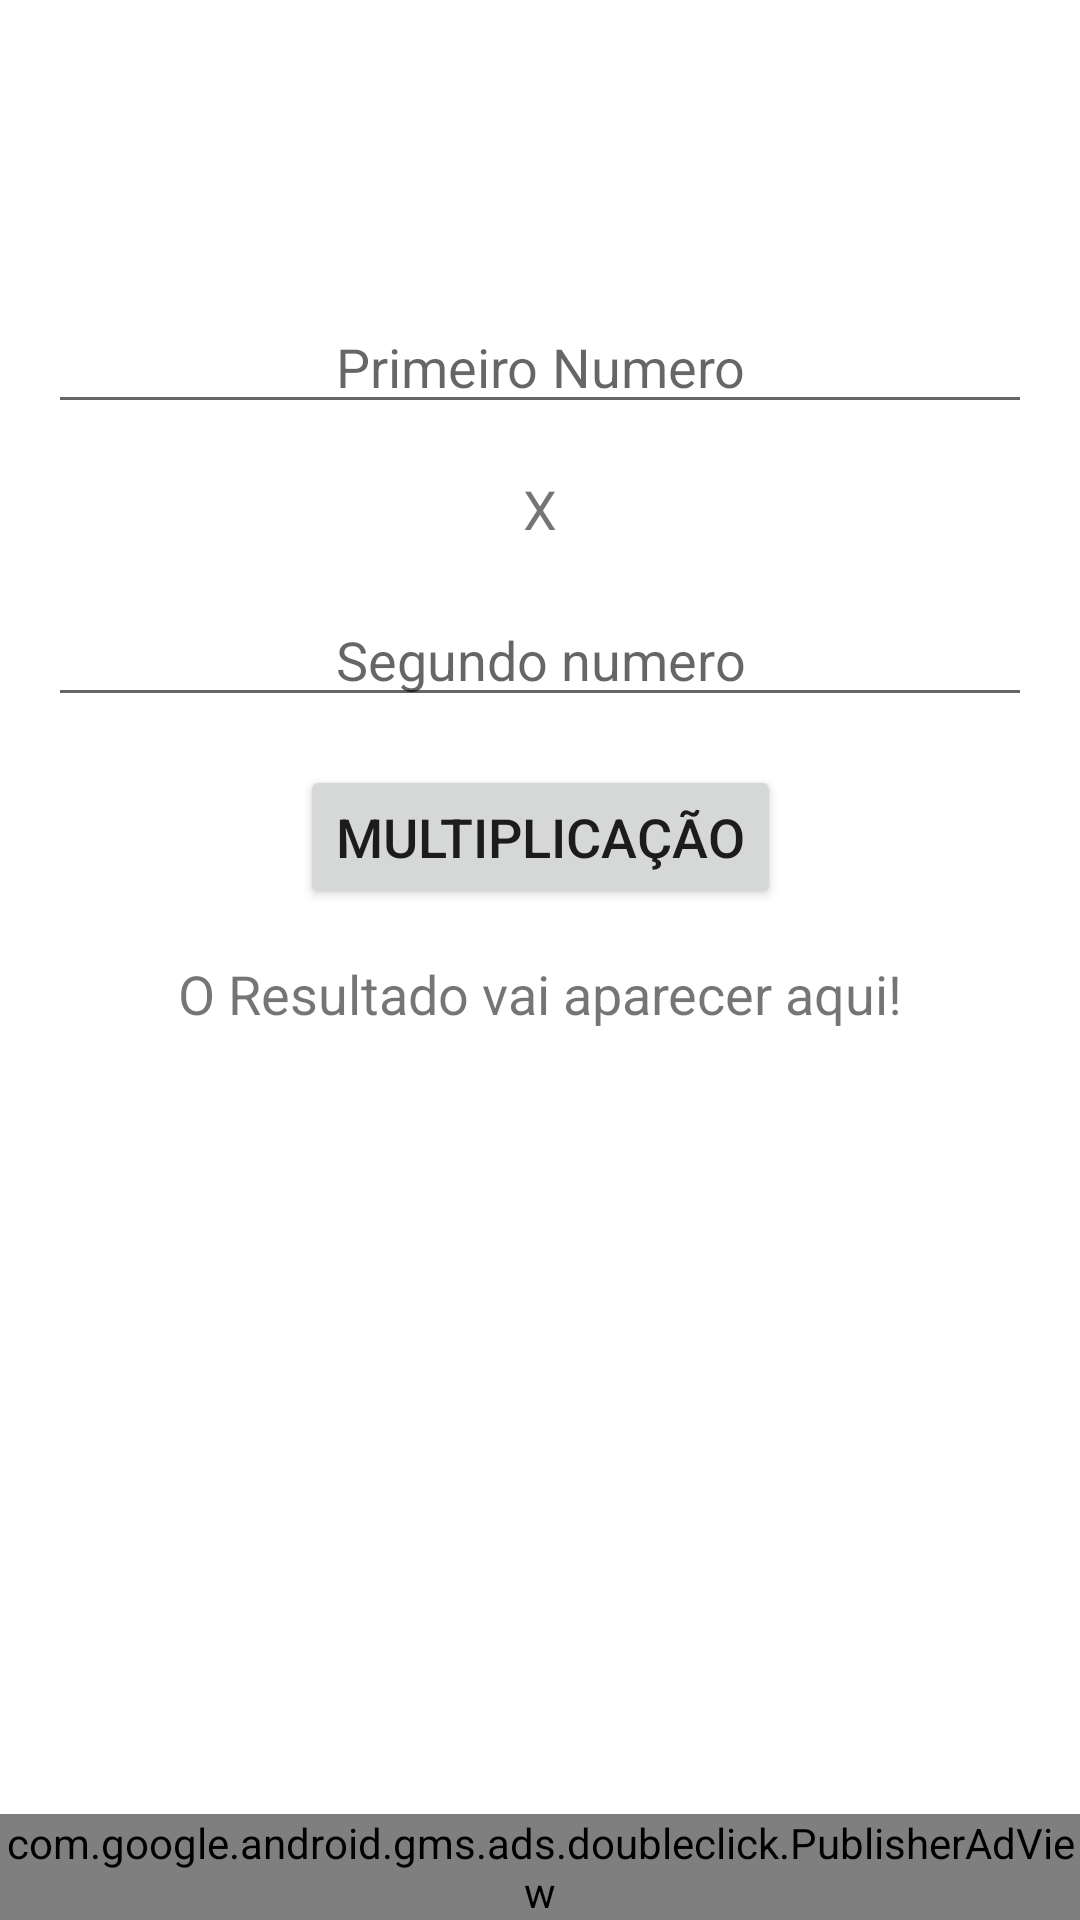

This screen was rendered from an Android layout file. Write that file and the resources it references.
<!-- AndroidManifest.xml: application theme Theme.Caulculadora -->
<!-- res/layout/activity_multiplicacao.xml -->
<?xml version="1.0" encoding="utf-8"?>
<androidx.constraintlayout.widget.ConstraintLayout xmlns:android="http://schemas.android.com/apk/res/android"
    xmlns:app="http://schemas.android.com/apk/res-auto"
    xmlns:tools="http://schemas.android.com/tools"
    xmlns:ads="http://schemas.android.com/apk/res-auto"
    android:layout_width="match_parent"
    android:layout_height="match_parent"
    tools:context=".Multiplicacao">

    <com.google.android.gms.ads.doubleclick.PublisherAdView
        android:id="@+id/ad_view"
        android:layout_width="match_parent"
        android:layout_height="wrap_content"
        android:layout_alignParentBottom="true"
        android:layout_centerHorizontal="true"
        ads:adSize="BANNER"
        ads:adUnitId="@string/ad_unit_id"
        app:layout_constraintBottom_toBottomOf="parent"
        app:layout_constraintEnd_toEndOf="parent"
        app:layout_constraintHorizontal_bias="0.0"
        app:layout_constraintStart_toStartOf="parent"
        tools:ignore="MissingConstraints" />

    <EditText
        android:id="@+id/Primeiromult"
        android:layout_width="0dp"
        android:layout_height="wrap_content"
        android:layout_marginStart="16dp"
        android:layout_marginTop="100dp"
        android:layout_marginEnd="16dp"
        android:ems="10"
        android:hint="Primeiro Numero"
        android:inputType="number"
        android:textAlignment="center"
        android:textSize="18sp"
        app:layout_constraintEnd_toEndOf="parent"
        app:layout_constraintStart_toStartOf="parent"
        app:layout_constraintTop_toTopOf="parent" />

    <EditText
        android:id="@+id/SegundoMult"
        android:layout_width="0dp"
        android:layout_height="wrap_content"
        android:layout_marginStart="16dp"
        android:layout_marginTop="16dp"
        android:layout_marginEnd="16dp"
        android:ems="10"
        android:hint="Segundo numero"
        android:inputType="number"
        android:textAlignment="center"
        android:textSize="18sp"
        app:layout_constraintEnd_toEndOf="parent"
        app:layout_constraintStart_toStartOf="parent"
        app:layout_constraintTop_toBottomOf="@+id/textView6" />

    <TextView
        android:id="@+id/textView6"
        android:layout_width="wrap_content"
        android:layout_height="wrap_content"
        android:layout_marginTop="16dp"
        android:text="X"
        android:textSize="18sp"
        app:layout_constraintEnd_toEndOf="parent"
        app:layout_constraintStart_toStartOf="parent"
        app:layout_constraintTop_toBottomOf="@+id/Primeiromult" />

    <Button
        android:id="@+id/button3"
        android:layout_width="wrap_content"
        android:layout_height="wrap_content"
        android:layout_marginTop="16dp"
        android:onClick="Mult"
        android:text="Multiplicação"
        android:textSize="18sp"
        app:layout_constraintEnd_toEndOf="parent"
        app:layout_constraintStart_toStartOf="parent"
        app:layout_constraintTop_toBottomOf="@+id/SegundoMult" />

    <TextView
        android:id="@+id/ResultMult"
        android:layout_width="wrap_content"
        android:layout_height="wrap_content"
        android:layout_marginTop="16dp"
        android:text="O Resultado vai aparecer aqui!"
        android:textSize="18sp"
        app:layout_constraintEnd_toEndOf="parent"
        app:layout_constraintStart_toStartOf="parent"
        app:layout_constraintTop_toBottomOf="@+id/button3" />
</androidx.constraintlayout.widget.ConstraintLayout>
<!-- resources referenced by this layout -->
<resources>
  <string name="ad_unit_id">/6499/example/banner</string>
  <style name="Theme.Caulculadora" parent="Theme.MaterialComponents.DayNight.DarkActionBar">
          
          <item name="colorPrimary">@color/purple_500</item>
          <item name="colorPrimaryVariant">@color/purple_700</item>
          <item name="colorOnPrimary">@color/white</item>
          
          <item name="colorSecondary">@color/purple_500</item>
          <item name="colorSecondaryVariant">@color/purple_700</item>
          <item name="colorOnSecondary">@color/black</item>
          
          <item name="android:statusBarColor" tools:targetApi="l">?attr/colorPrimaryVariant</item>
          
      </style>
  <color name="purple_500">#141414</color>
  <color name="purple_700">#121212</color>
  <color name="white">#FFFFFFFF</color>
  <color name="black">#FF000000</color>
</resources>
